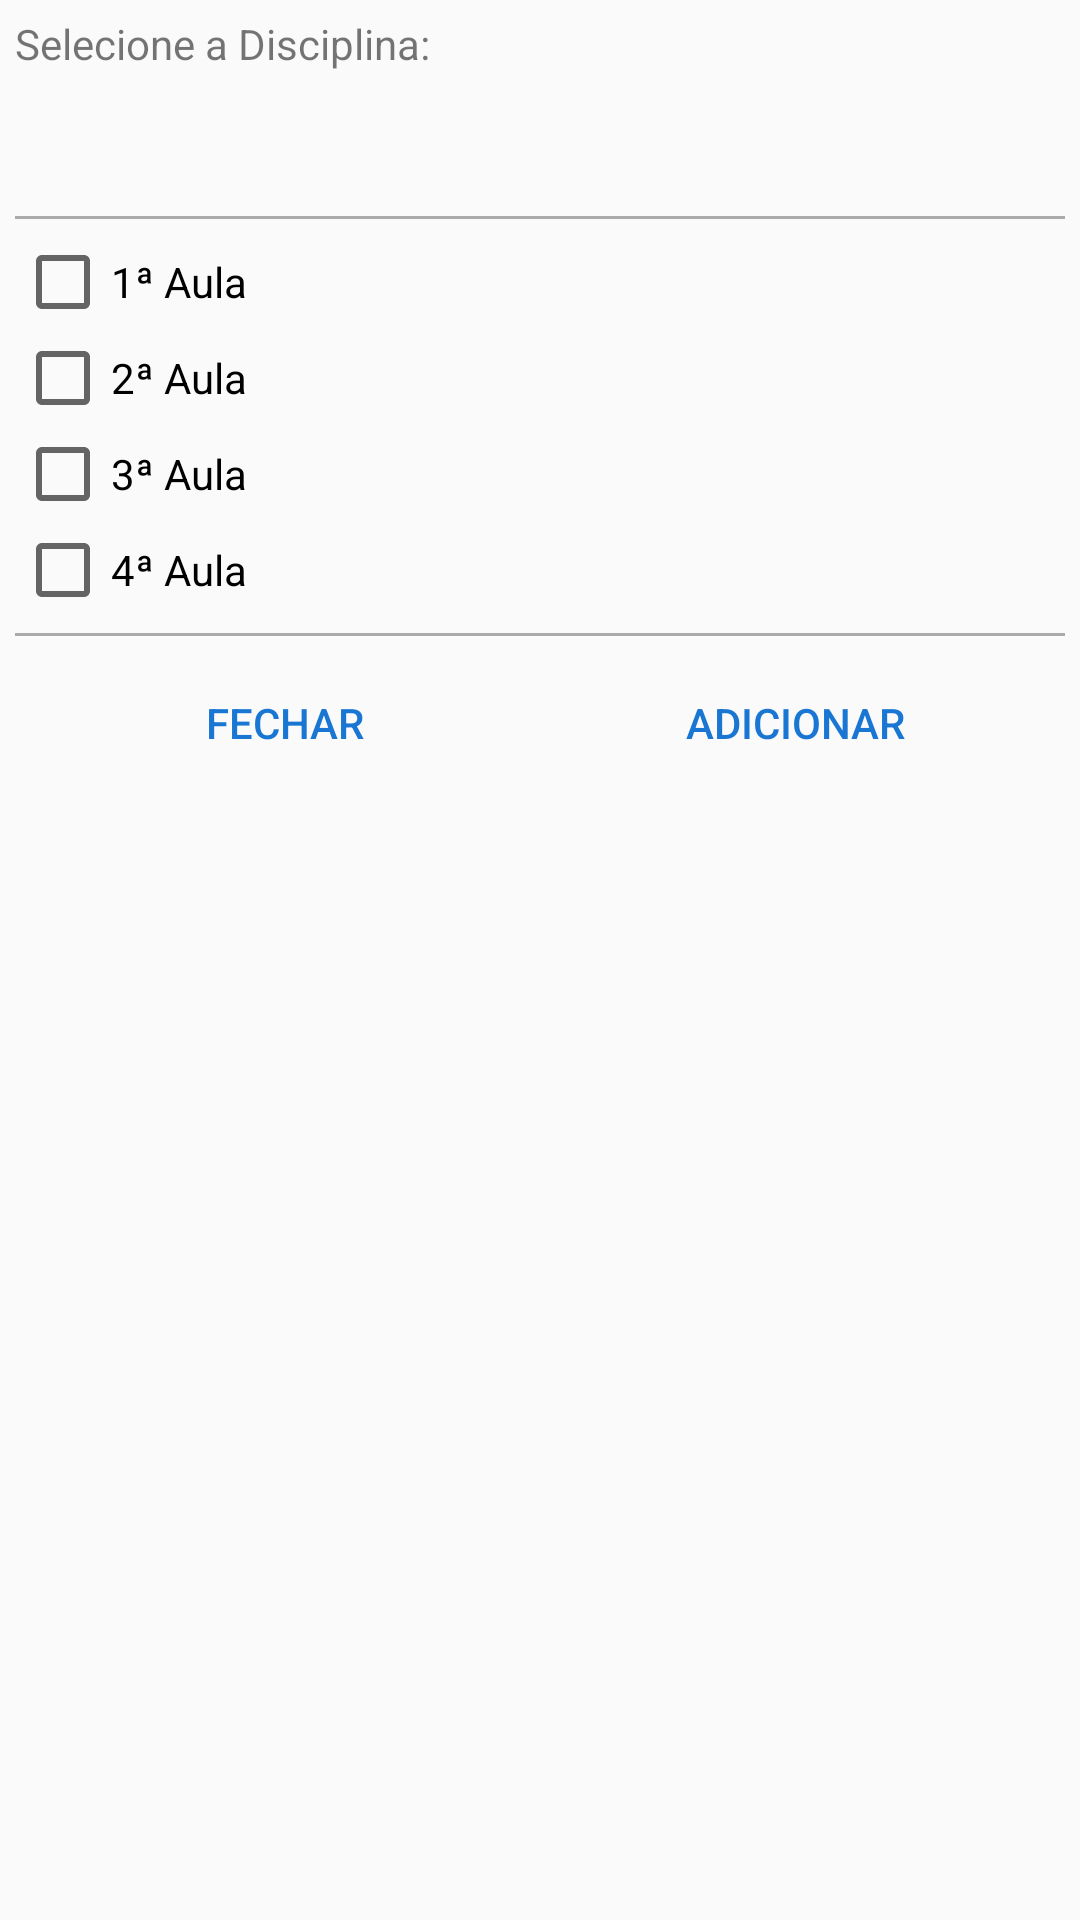

Write the Android layout XML for this screen, with the resource values it uses.
<!-- AndroidManifest.xml: application theme AppTheme -->
<!-- res/layout/dialog_adiciona_horario.xml -->
<?xml version="1.0" encoding="utf-8"?>
<LinearLayout
    xmlns:android="http://schemas.android.com/apk/res/android"
    android:orientation="vertical"
    android:layout_width="match_parent"
    android:layout_height="match_parent"
    android:paddingTop="5dp"
    android:paddingRight="5dp"
    android:paddingLeft="5dp"
    android:paddingBottom="5dp"
    android:weightSum="1">

    <TextView
        android:layout_width="match_parent"
        android:layout_height="wrap_content"
        android:text="Selecione a Disciplina: "/>

    <Spinner
        style="?android:attr/buttonBarButtonStyle"
        android:layout_width="match_parent"
        android:layout_height="wrap_content"
        android:id="@+id/spiner_horarios"
        android:prompt="@string/disciplina"
        android:layout_gravity="center"
        android:paddingTop="5dp"
        android:paddingBottom="5dp">

    </Spinner>

    <LinearLayout
        android:layout_width="match_parent"
        android:layout_height="1dp"
        android:background="@android:color/darker_gray">

    </LinearLayout>

    <TableLayout
        android:layout_marginTop="5dp"
        android:layout_width="match_parent"
        android:layout_height="wrap_content"
        android:stretchColumns="0,1">


    </TableLayout>

    <LinearLayout
        android:layout_width="match_parent"
        android:layout_height="wrap_content"
        android:orientation="vertical"
        android:paddingTop="@dimen/activity_vertical_margin"
        android:paddingBottom="@dimen/activity_vertical_margin"
        >

        <CheckBox
            android:id="@+id/cb_aula1"
            android:layout_width="match_parent"
            android:layout_height="wrap_content"
            android:text="1ª Aula"/>

        <CheckBox
            android:id="@+id/cb_aula2"
            android:layout_width="match_parent"
            android:layout_height="wrap_content"
            android:text="2ª Aula"/>

        <CheckBox
            android:id="@+id/cb_aula3"
            android:layout_width="match_parent"
            android:layout_height="wrap_content"
            android:text="3ª Aula"/>

        <CheckBox
            android:id="@+id/cb_aula4"
            android:layout_width="match_parent"
            android:layout_height="wrap_content"
            android:text="4ª Aula"/>



    </LinearLayout>


    <LinearLayout
        android:layout_marginTop="5dp"
        android:layout_marginBottom="5dp"
        android:layout_width="match_parent"
        android:layout_height="1dp"
        android:background="@android:color/darker_gray">
    </LinearLayout>


    <LinearLayout
        style="?android:attr/buttonBarStyle"
        android:paddingTop="@dimen/activity_vertical_margin"
        android:paddingBottom="@dimen/activity_vertical_margin"
        android:layout_width="match_parent"
        android:layout_height="wrap_content"
        android:orientation="horizontal"
        android:paddingEnd="5dp"
        android:paddingStart="5dp">

        <Button
            style="?android:attr/buttonBarButtonStyle"
            android:layout_width="0dp"
            android:layout_height="wrap_content"
            android:text="@string/fechar"
            android:id="@+id/btHorario_cancelar"
            android:layout_weight="1"
            android:layout_gravity="center"
            android:onClick="bt_DialogHorario" />

        <Button
            style="?android:attr/buttonBarButtonStyle"
            android:layout_width="0dp"
            android:layout_height="wrap_content"
            android:text="@string/adicionar"
            android:id="@+id/btHorario_adicionar"
            android:layout_weight="1"
            android:layout_gravity="center"
            android:onClick="bt_DialogHorario" />

    </LinearLayout>

</LinearLayout>
<!-- resources referenced by this layout -->
<resources>
  <string name="adicionar">Adicionar</string>
  <string name="disciplina">Disciplina</string>
  <string name="fechar">Fechar</string>
  <style name="AppTheme" parent="Theme.AppCompat.Light.NoActionBar">
          
          <item name="colorPrimary">@color/colorPrimary</item>
          <item name="colorPrimaryDark">@color/colorPrimaryDark</item>
          <item name="colorAccent">@color/colorAccent</item>
          <item name="windowActionModeOverlay">true</item>
          <item name="windowActionBar">false</item>
          <item name="android:windowNoTitle">true</item>
          <item name="actionModeStyle">@style/LStyled.ActionMode</item>
  
      </style>
  <color name="colorPrimary">#2196F3</color>
  <color name="colorPrimaryDark">#1565C0</color>
  <color name="colorAccent">#1976D2</color>
  <style name="LStyled.ActionMode" parent="@style/Widget.AppCompat.ActionMode">
      <item name="background">@color/colorPrimary</item>
      </style>
</resources>
